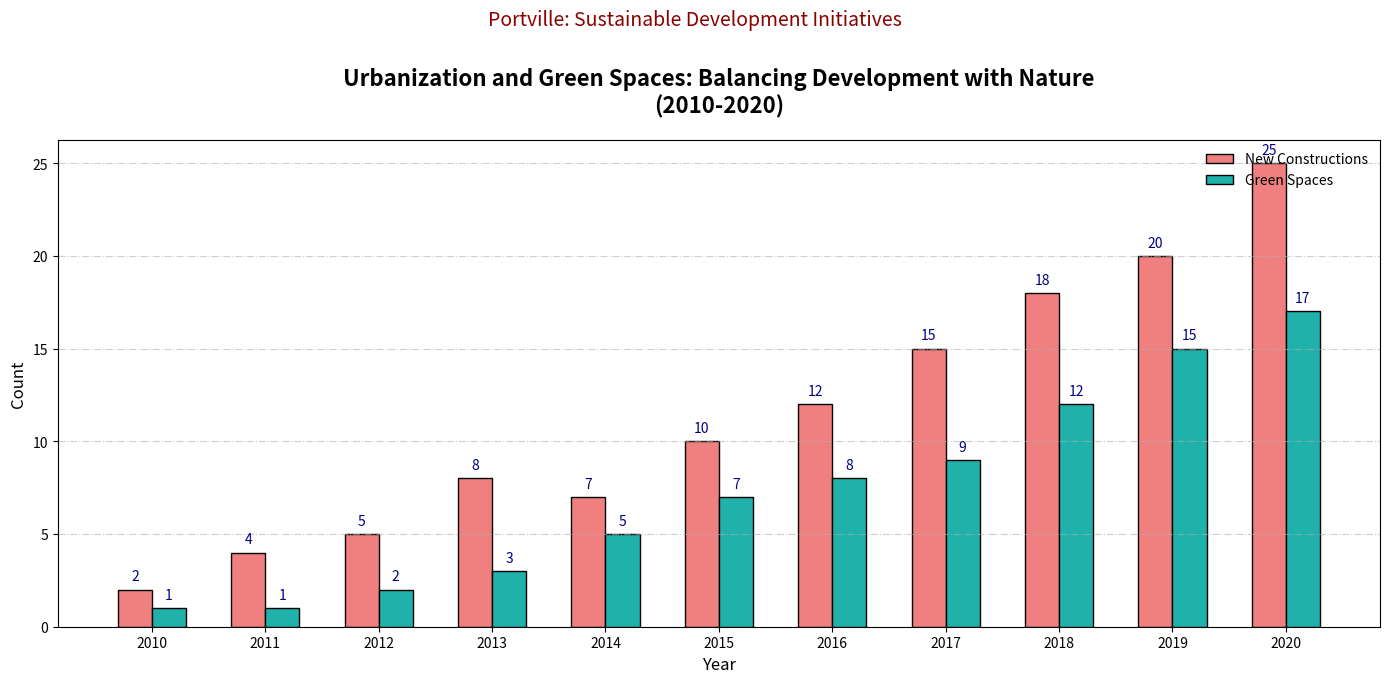

Python code for this plot:
import matplotlib.pyplot as plt
import numpy as np

years = np.arange(2010, 2021)
new_constructions = np.array([2, 4, 5, 8, 7, 10, 12, 15, 18, 20, 25])
green_spaces = np.array([1, 1, 2, 3, 5, 7, 8, 9, 12, 15, 17])

fig, ax1 = plt.subplots(figsize=(14, 7))

bar_width = 0.3
index = np.arange(len(years))

bars1 = ax1.bar(index, new_constructions, bar_width, color='lightcoral', edgecolor='black', label='New Constructions')
bars2 = ax1.bar(index + bar_width, green_spaces, bar_width, color='lightseagreen', edgecolor='black', label='Green Spaces')

ax1.set_title("Urbanization and Green Spaces: Balancing Development with Nature\n(2010-2020)", fontsize=16, fontweight='bold', pad=20)
ax1.set_xlabel("Year", fontsize=12)
ax1.set_ylabel("Count", fontsize=12)
ax1.set_xticks(index + bar_width / 2)
ax1.set_xticklabels(years)
ax1.legend(loc='upper right', fontsize=10, frameon=False)
ax1.grid(axis='y', linestyle='-.', alpha=0.6)

for bars in [bars1, bars2]:
    for bar in bars:
        yval = bar.get_height()
        ax1.text(bar.get_x() + bar.get_width() / 2, yval + 0.5, int(yval), ha='center', fontsize=10, color='navy')

plt.suptitle("Portville: Sustainable Development Initiatives", fontsize=14, y=0.97, color='darkred')

plt.tight_layout(rect=[0, 0, 1, 0.96])

plt.show()
